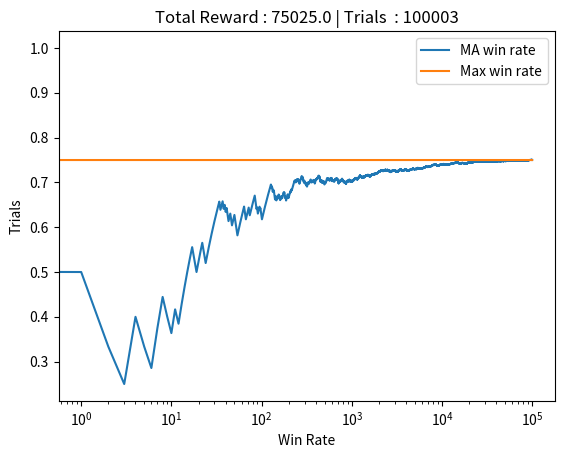

Here is the Python script that generated this plot: (Note: this script raises an exception after producing the figure.)
"""
This code file contains implementation of upper confidence of probability in bandit selection
"""

import numpy as np
import matplotlib.pyplot as plt

output_directory = 'Output_directory/'
num_trials = 100000
epsilon = 0.1
# Will be unknown while conducting experiment
bandit_true_win_rates = [0.2, 0.5, 0.75]

class Bandit:
    """
    A Bandit can be an analogy for a Recommendation for a new movie, Advertisement, Website design etc
    The idea is to sample from a real-life distribution where we don't know the true distribution
    """
    def __init__(self, true_win_rate):
        self.true_win_rate = true_win_rate
        self.estimate_win_rate = 0
        self.N = 0

    def pull(self):
        return np.random.random() < self.true_win_rate

    def update_estimate(self, x):
        self.N = self.N + 1
        self.estimate_win_rate = ((self.N - 1)*self.estimate_win_rate + x) / self.N


def upper_confidence_bound_heuristic(estimate_mean, num_trials_completed, num_selections_bandit):
    return estimate_mean +  np.sqrt(2 * np.log(num_trials_completed) / num_selections_bandit)

def run_experiment():
    # Initialise bandit objects
    bandits = [Bandit(win_rate) for win_rate in bandit_true_win_rates]

    # Initialise rewards array to store reward collected in each trial
    rewards = np.zeros(num_trials)

    # Maintain count for number of times exploited (greedy choice) and explored (random) and actual optimal choice made
    num_trials_completed = 0

    # play each bandit once
    for j in range(len(bandits)):
        x = bandits[j].pull()
        num_trials_completed += 1
        bandits[j].update_estimate(x)

    for i in range(num_trials):
        # Use upper confidence bound strategy to select the next bandit
        next_bandit = np.argmax([upper_confidence_bound_heuristic(b.estimate_win_rate, num_trials_completed, b.N) for b in bandits])
        sample = bandits[next_bandit].pull()
        rewards[i] = sample
        num_trials_completed += 1
        bandits[next_bandit].update_estimate(sample)

    for i, b in enumerate(bandits):
        print(f"Bandit {i+1} : MLE win_rate : {b.estimate_win_rate} | Actual win rate : {b.true_win_rate}")

    title = f"Total Reward : {np.sum(rewards)} | Trials  : {num_trials_completed}"
    print(title)
    cumulative_rewards = np.cumsum(rewards)
    expected_win_rates = cumulative_rewards / (np.arange(num_trials) + 1)
    plt.figure()
    plt.plot(expected_win_rates, label="MA win rate")
    plt.plot(np.ones(num_trials)*np.max(bandit_true_win_rates), label="Max win rate")
    plt.xscale('log')
    plt.legend()
    plt.title(title)
    plt.xlabel("Win Rate")
    plt.ylabel("Trials")
    plt.savefig(f"{output_directory}/upper_confidence_bound.png")

if __name__ == '__main__':
    run_experiment()